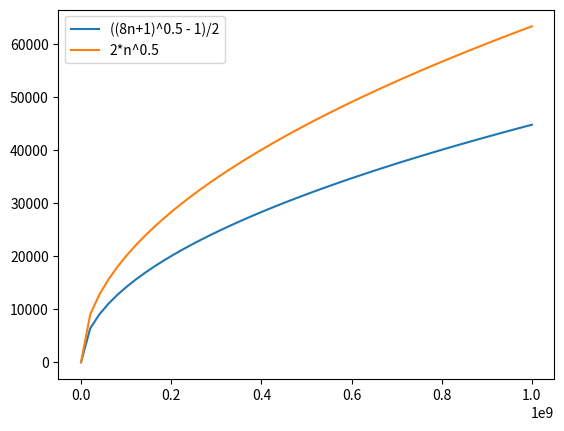

This chart was generated by the following Python code:
# matplotlib inline
import matplotlib.pyplot as plt
import numpy as np

n = np.linspace(1, 10**9)
# plt.plot(n, 7 * n * n * n + 6 * n + 5)
plt.plot(n,(((8 * n + 1) ** 0.5 - 1) / 2), label="((8n+1)^0.5 - 1)/2")
plt.plot(n,(2*n ** 0.5), label="2*n^0.5")
plt.legend(loc='upper left')
plt.show()
